Run: headless pygame with SDL's dummy video driver; simulated clock (each Clock.tick advances the game by its frame time, no real sleeping); random seed 0; keys injected as events and as key.get_pressed() state; no mouse input.
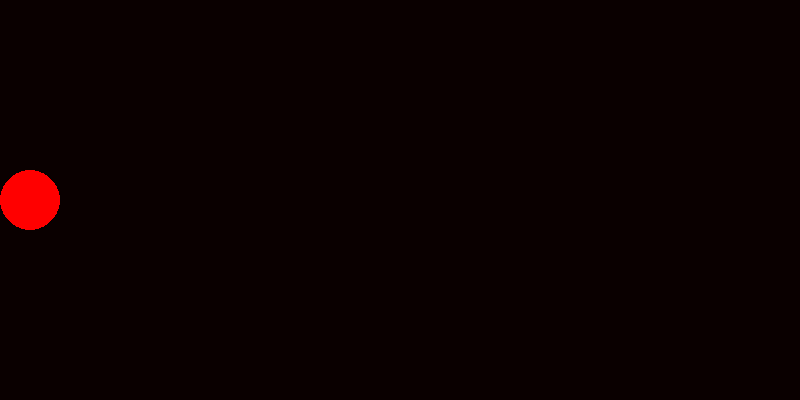
Frame 1 of 4 · flips 1–60 · no input
Frame 2 of 4 · flips 61–180 · tapped SPACE, RETURN · held RIGHT (→), D · screen unchanged from frame 1, image omitted
Frame 3 of 4 · flips 181–300 · held DOWN (↓), S · screen unchanged from frame 2, image omitted
Frame 4 of 4 · flips 301–420 · held LEFT (←), A, UP (↑), W · screen unchanged from frame 3, image omitted

The pygame program that drew these frames:

import pygame
import random
#setup
screenSize = (800,400)
screenColor = (10,0,0)
caption = "BouleMove"
#cercle
radius = 30
xO = 30
yO = 200
pygame.init()

screen = pygame.display.set_mode(screenSize)
screen.fill(screenColor)
pygame.display.set_caption(caption)
pygame.display.update()
running = True

while running:
    for event in pygame.event.get():
        if event.type == pygame.QUIT:
            running = False
            
    circle = pygame.draw.circle(screen, (255,0,0), (xO,yO), radius)
    # move
    pygame.display.flip()

pygame.quit()
